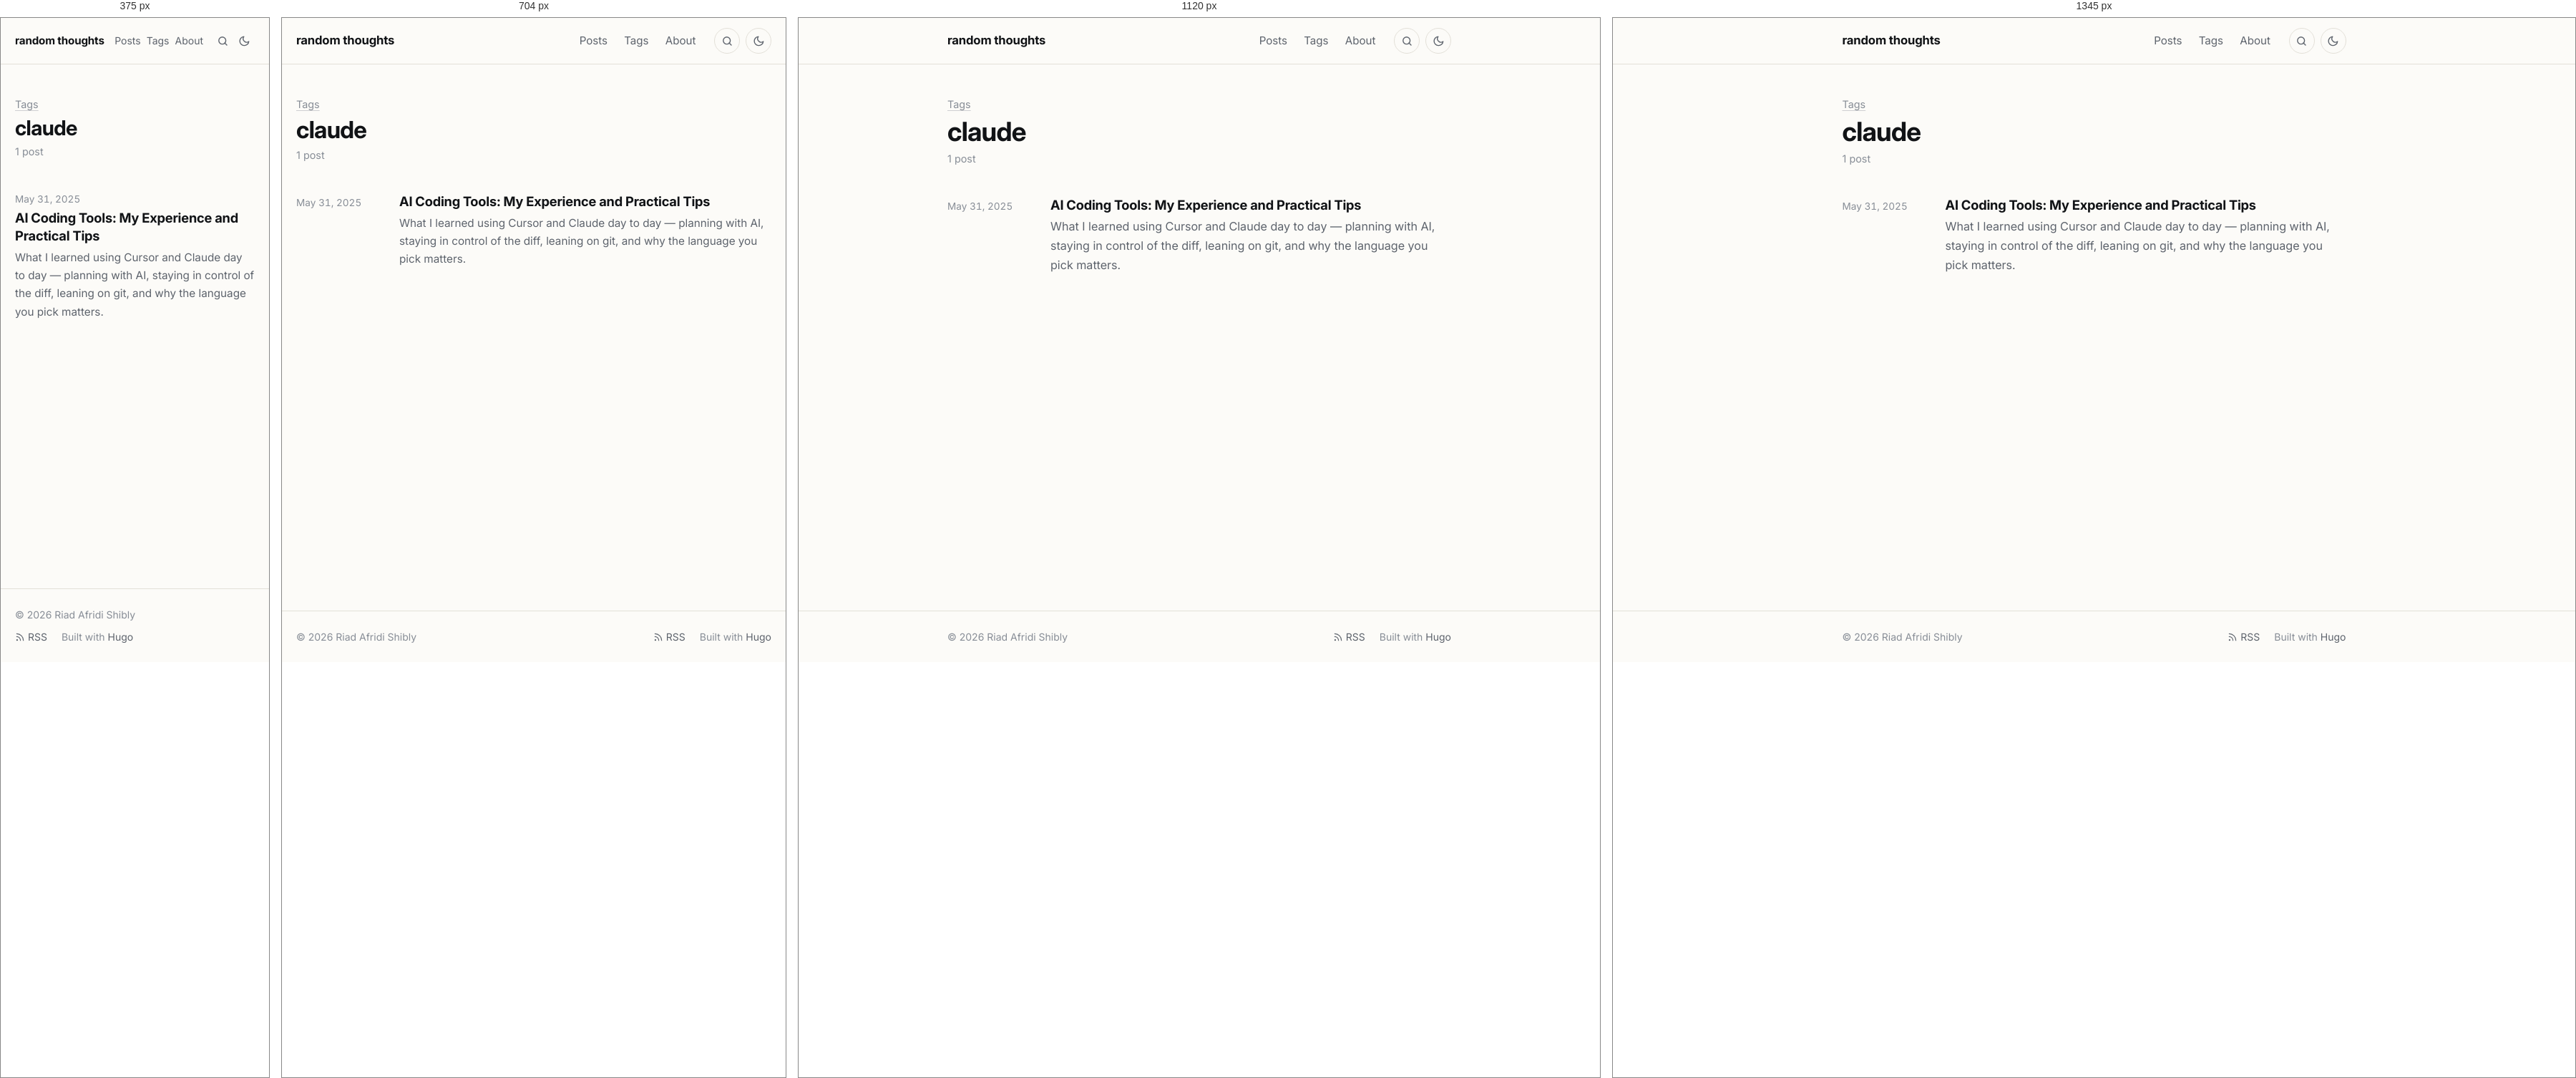
Rendered at 375 px, 704 px, 1120 px and 1345 px, left to right.

<!-- file: index.html -->
<!doctype html><html lang=en-US><head><meta charset=utf-8><meta name=viewport content="width=device-width,initial-scale=1"><script>(function(){var e=null;try{e=localStorage.getItem("theme")}catch{}e!=="light"&&e!=="dark"&&(e=window.matchMedia("(prefers-color-scheme: dark)").matches?"dark":"light"),document.documentElement.setAttribute("data-theme",e)})()</script><title>claude · random thoughts</title><meta name=description content="Posts on Go, HTTP and networking, cryptography, Linux and developer tooling."><meta name=author content="Riad Afridi Shibly"><link rel=canonical href=https://riad.run/tags/claude/><meta name=color-scheme content="light dark"><meta name=theme-color content="#fcfbf8" media="(prefers-color-scheme: light)"><meta name=theme-color content="#262523" media="(prefers-color-scheme: dark)"><link rel=icon href=/favicon.ico sizes=48x48><link rel=icon href=/favicon-32.png type=image/png sizes=32x32><link rel=apple-touch-icon href=/apple-touch-icon.png><link rel=preload href=/fonts/inter/inter-latin-opsz-normal.woff2 as=font type=font/woff2 crossorigin><link rel=stylesheet href=/css/main.min.7d5e943cd9a7ad3e0faad4525882ddaaedee5329bc4ed21953f12ec6613244d3.css integrity="sha256-fV6UPNmnrT4PqtRSWILdqu3uUym8TtIZU/EuxmEyRNM=" crossorigin=anonymous><link rel=alternate type=application/rss+xml href=/tags/claude/feed.xml title="random thoughts"><meta property="og:url" content="https://riad.run/tags/claude/"><meta property="og:site_name" content="random thoughts"><meta property="og:title" content="claude"><meta property="og:description" content="Posts on Go, HTTP and networking, cryptography, Linux and developer tooling."><meta property="og:locale" content="en_US"><meta property="og:type" content="website"><meta name=twitter:card content="summary"><meta name=twitter:title content="claude"><meta name=twitter:description content="Posts on Go, HTTP and networking, cryptography, Linux and developer tooling."><meta name=twitter:site content="@afridishibly"><meta itemprop=name content="claude"><meta itemprop=description content="Posts on Go, HTTP and networking, cryptography, Linux and developer tooling."><meta itemprop=datePublished content="2025-05-31T00:00:00+00:00"><meta itemprop=dateModified content="2025-05-31T00:00:00+00:00"><script async src="https://www.googletagmanager.com/gtag/js?id=G-B5NMTPYJRV"></script><script>if(navigator.doNotTrack!=="1"&&window.doNotTrack!=="1"){window.dataLayer=window.dataLayer||[];function gtag(){dataLayer.push(arguments)}gtag("js",new Date),gtag("config","G-B5NMTPYJRV")}</script></head><body class="font-webfont font-inter"><a class=skip-link href=#main>Skip to content</a><header class=site-header><div class="container header-inner"><a class=site-title href=/>random thoughts</a><nav class=site-nav aria-label=Main><ul><li><a href=/posts/>Posts</a></li><li><a href=/tags/>Tags</a></li><li><a href=/about/>About</a></li></ul></nav><a class="header-button search-link" href=/search/ aria-label=Search title="Search (press /)"><svg class="icon icon-search" viewBox="0 0 24 24" width="1em" height="1em" fill="none" stroke="currentColor" stroke-width="2" stroke-linecap="round" stroke-linejoin="round" aria-hidden="true"><circle cx="11" cy="11" r="7"/><path d="m20 20-4.2-4.2"/></svg></a>
<button class="header-button theme-toggle" type=button id=theme-toggle aria-label="Toggle dark mode" title="Toggle dark mode"><svg class="icon icon-sun" viewBox="0 0 24 24" width="1em" height="1em" fill="none" stroke="currentColor" stroke-width="2" stroke-linecap="round" stroke-linejoin="round" aria-hidden="true"><path d="M12 3v2m0 14v2M4.22 4.22l1.42 1.42M18.36 18.36l1.42 1.42M3 12h2m14 0h2M4.22 19.78l1.42-1.42M18.36 5.64l1.42-1.42"/><circle cx="12" cy="12" r="4"/></svg><svg class="icon icon-moon" viewBox="0 0 24 24" width="1em" height="1em" fill="none" stroke="currentColor" stroke-width="2" stroke-linecap="round" stroke-linejoin="round" aria-hidden="true"><path d="M21 12.8A9 9 0 1111.2 3a7 7 0 009.8 9.8z"/></svg></button></div></header><main id=main class=site-main><div class=container><header class=page-header><p class=page-kicker><a href=/tags/>Tags</a></p><h1>claude</h1><p class=page-sub>1 post</p></header><ul class=post-list><li class=post-item><time datetime=2025-05-31>May 31, 2025</time><div><h3 class=post-item-title><a href=/posts/ai-coding/>AI Coding Tools: My Experience and Practical Tips</a></h3><p class=post-item-summary>What I learned using Cursor and Claude day to day — planning with AI, staying in control of the diff, leaning on git, and why the language you pick matters.</p></div></li></ul></div></main><footer class=site-footer><div class="container footer-inner"><p>© 2026 Riad Afridi Shibly</p><p class=footer-links><a href=/feed.xml><svg class="icon icon-rss" viewBox="0 0 24 24" width="1em" height="1em" fill="none" stroke="currentColor" stroke-width="2" stroke-linecap="round" stroke-linejoin="round" aria-hidden="true"><path d="M4 11a9 9 0 019 9M4 4a16 16 0 0116 16"/><circle cx="5" cy="19" r="1"/></svg> RSS</a>
<span>Built with <a href=https://gohugo.io/ rel="external noopener">Hugo</a></span></p></div></footer><script src=/js/main.min.c31771b896e9224fec87d6216bf922aab7eab605c8e721e90ae3850f526f5371.js defer></script></body></html>

/* @media block from main.min.7d5e943cd9a7ad3e0faad4525882ddaaedee5329bc4ed21953f12ec6613244d3.css */
@media(min-width:48rem){body{font-size:calc(1.125rem * var(--body-scale,1))}}

/* @media block from main.min.7d5e943cd9a7ad3e0faad4525882ddaaedee5329bc4ed21953f12ec6613244d3.css */
@media(min-width:40rem){.post-item{grid-template-columns:7.5rem 1fr}}

/* @media block from main.min.7d5e943cd9a7ad3e0faad4525882ddaaedee5329bc4ed21953f12ec6613244d3.css */
@media(max-width:32rem){.post-nav{grid-template-columns:1fr}.post-nav .next{grid-column:1}}

/* @media block from main.min.7d5e943cd9a7ad3e0faad4525882ddaaedee5329bc4ed21953f12ec6613244d3.css */
@media(min-width:84rem){.post.has-toc{max-width:none;display:grid;grid-template-columns:1fr min(var(--measure),100%)1fr;column-gap:0}.post.has-toc>*{grid-column:2}.post.has-toc>.toc{grid-column:3;grid-row:1/span 3;align-self:start;position:sticky;top:2rem;margin:0 0 0 5rem;max-width:16rem;max-height:calc(100vh - 4rem);overflow-y:auto;border:0;padding:0}.post.has-toc>.toc summary{pointer-events:none;list-style:none}.post.has-toc>.toc summary::-webkit-details-marker{display:none}.post.has-toc>.toc a.active{font-weight:600}}

/* @media block from main.min.7d5e943cd9a7ad3e0faad4525882ddaaedee5329bc4ed21953f12ec6613244d3.css */
@media(max-width:30rem){.header-inner{gap:.5rem}.header-button{width:1.875rem;height:1.875rem;border-color:transparent}.search-link+.theme-toggle{margin-left:-.5rem}.site-nav ul{gap:0}.site-nav a{padding:.35rem .25rem;font-size:.875rem}.site-title{font-size:.95rem}}

/* @media block from main.min.7d5e943cd9a7ad3e0faad4525882ddaaedee5329bc4ed21953f12ec6613244d3.css */
@media(min-width:56rem){.figure.wide{width:54rem;max-width:calc(100vw - 2 * var(--gutter));margin-left:50%;transform:translateX(-50%)}}

/* @media block from main.min.7d5e943cd9a7ad3e0faad4525882ddaaedee5329bc4ed21953f12ec6613244d3.css */
@media(min-width:84rem){.post.has-toc .figure.wide{width:calc(var(--measure) + 8rem)}}

/* @media block from main.min.7d5e943cd9a7ad3e0faad4525882ddaaedee5329bc4ed21953f12ec6613244d3.css */
@media(max-width:36rem){.gallery.cols-3,.gallery.cols-4{grid-template-columns:repeat(2,1fr)}}

/* @media block from main.min.7d5e943cd9a7ad3e0faad4525882ddaaedee5329bc4ed21953f12ec6613244d3.css */
@media(max-width:40rem){.resume-header{grid-template-columns:1fr}.resume-download{justify-self:start}}